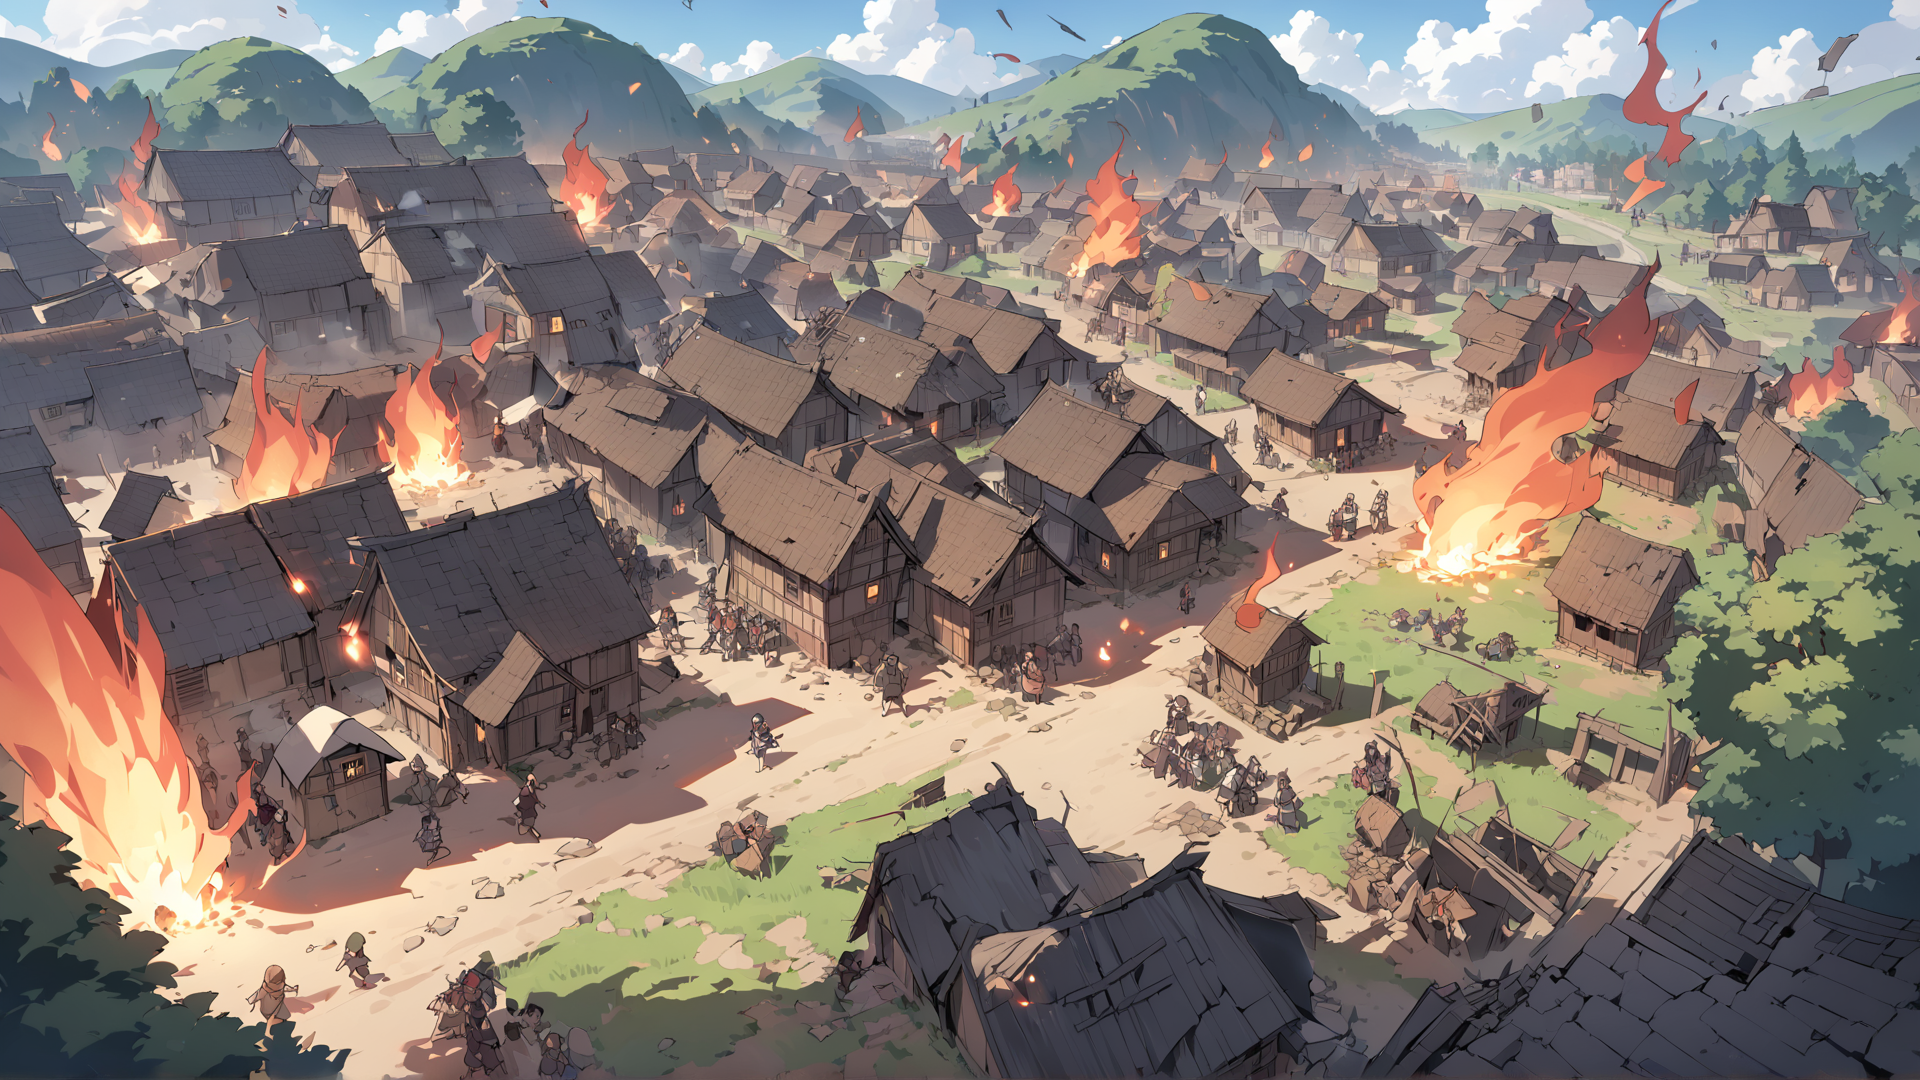
Generation parameters embedded in this image by AUTOMATIC1111 Stable Diffusion web UI or a fork of it (Forge, ...) (PNG 'parameters' text chunk):
(no close-up person), deep, {{{masterpiece}}}, best quality, beautiful detailed, colourful, finely detailed,
flatland village, ConceptArt, scenery, water, sky, day, tree, cloud, outdoors, building, nature, blue sky,
open fields, wide landscape, flat terrain, chaosful, village alley, simple houses,
villagers dawn, burning village, chaos atmosphere, village under attack, smoke rising from burning houses, scattered fires, intense atmosphere,
people running in fear, villagers fleeing, panic, frightened faces, desperate escape,
people being attacked, villagers struck down, bodies collapsing, villagers falling to the ground, wounded people lying on the streets, struggling to stand, signs of battle, violent confrontation,
scattered weapons, fallen villagers, bloodstains on the ground, destroyed homes, broken doors, broken windows, scattered debris,
partial destruction, flames licking the rooftops, collapsing structures, embers glowing in the air
Negative prompt: (painting by bad-artist-anime:0.9), (painting by bad-artist:0.9), watermark, text, error, blurry, jpeg artifacts, cropped, worst quality, low quality, normal quality, jpeg artifacts, (signature), watermark, username, artist name, (worst quality, low quality:1.4), bad anatomy, lowres, bad anatomy, bad hands, text, error, missing fingers, extra digit, fewer digits, cropped, worst quality, low quality, normal quality, jpeg artifacts,signature, watermark, username, blurry, artist name
Steps: 20, Sampler: DPM++ 2M, Schedule type: Karras, CFG scale: 7, Seed: 108963903, Size: 1920x1080, Model hash: 18b55d7a17, Model: AnythingXL_xl, Version: f2.0.1v1.10.1-previous-580-gaaa2fe76